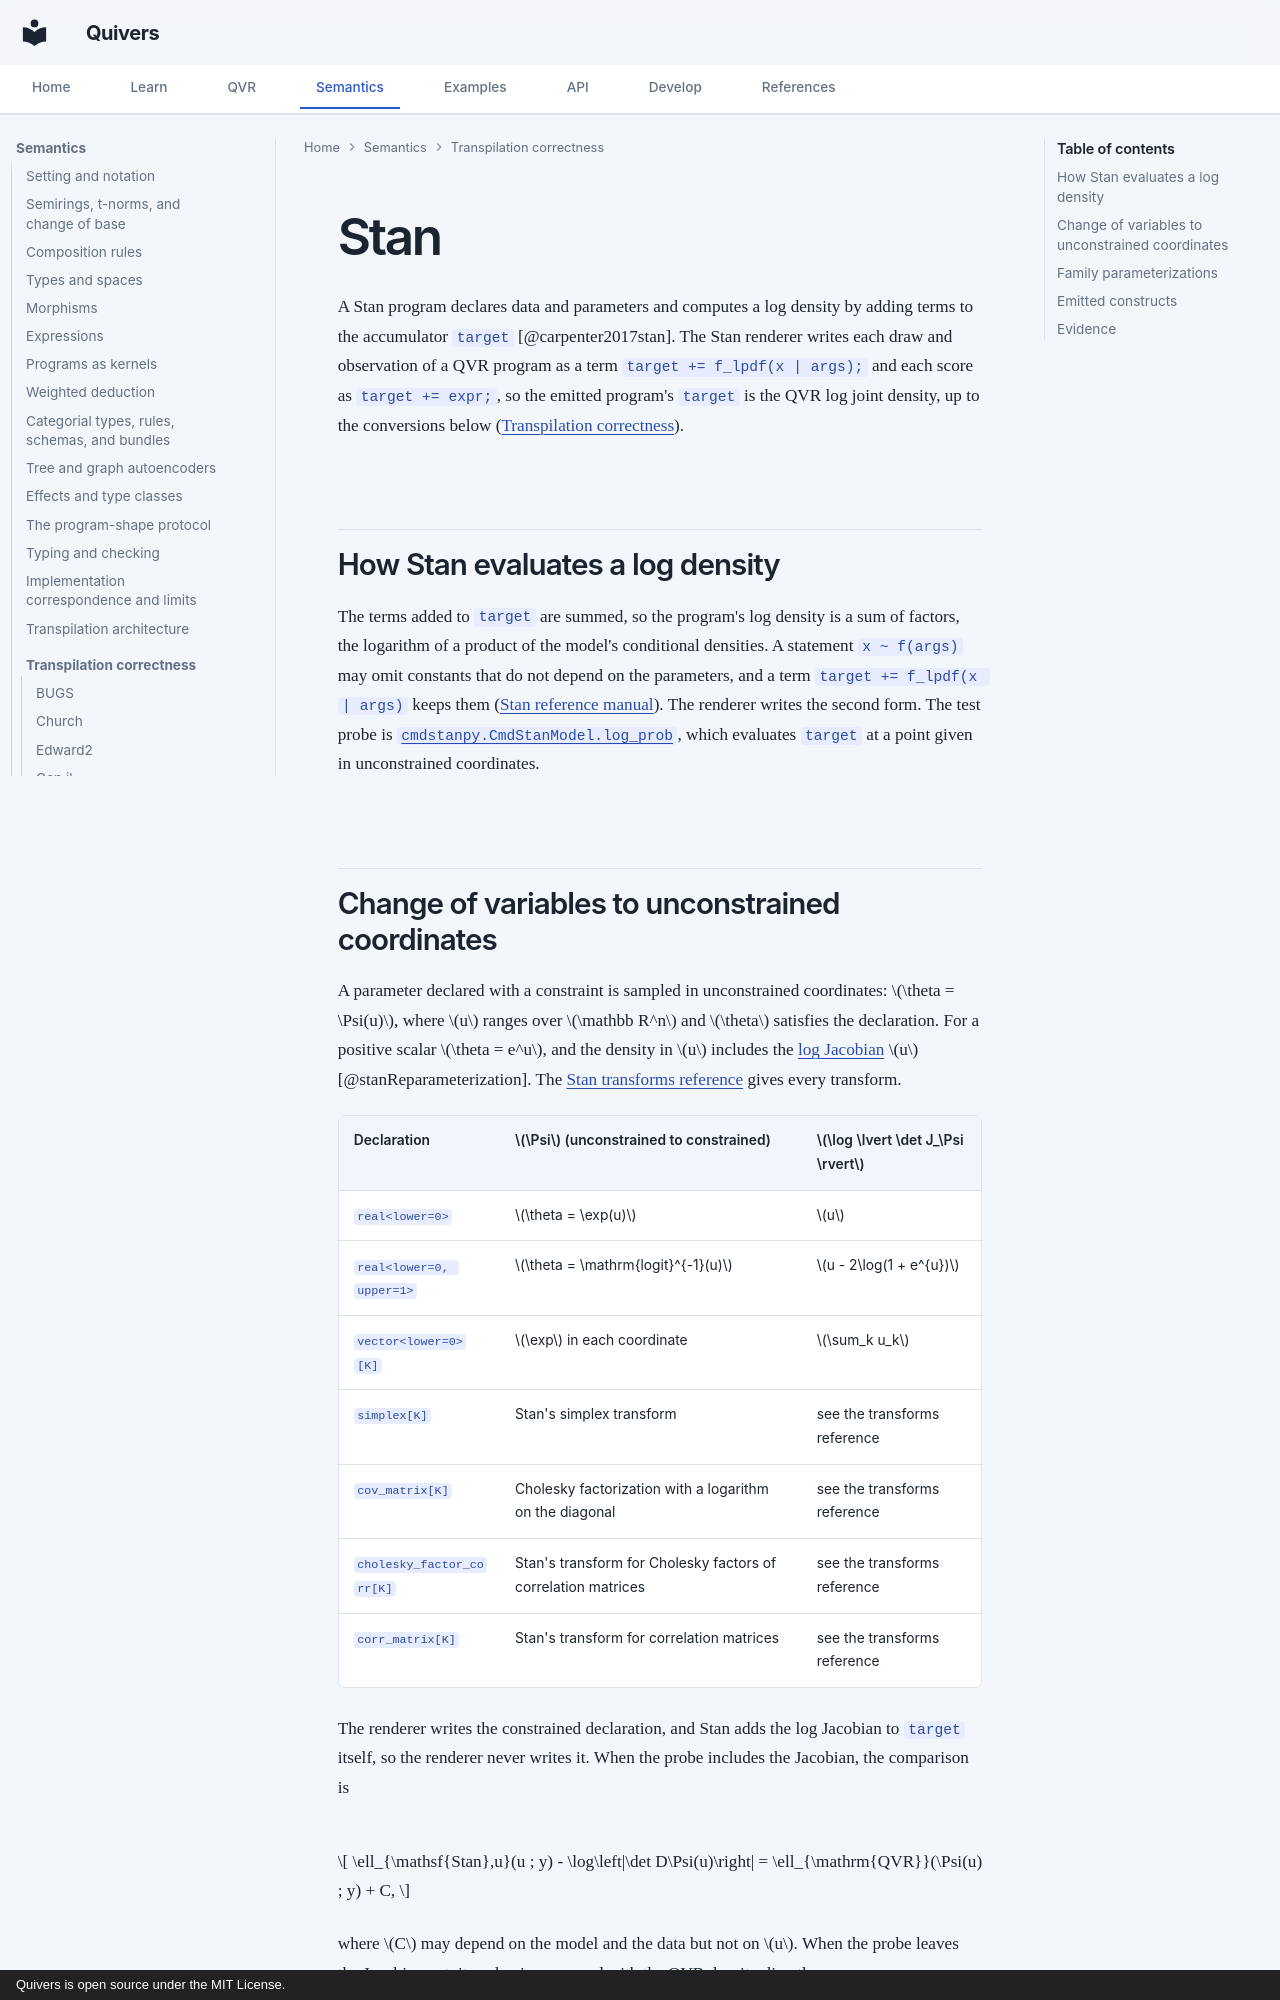

repository: quivers-dev/quivers · page: semantics/transpile-correctness/stan/index.html · generator: mkdocs · copyright: Quivers is open source under the MIT License.

# Stan

A Stan program declares data and parameters and computes a log density by adding terms to the
accumulator `target` [@carpenter2017stan]. The Stan renderer writes each draw and observation of a QVR
program as a term `target += f_lpdf(x | args);` and each score as `target += expr;`, so the emitted
program's `target` is the QVR log joint density, up to the conversions below
([Transpilation correctness](index.md)).

## How Stan evaluates a log density

The terms added to `target` are summed, so the program's log density is a sum of factors, the logarithm
of a product of the model's conditional densities. A statement `x ~ f(args)` may omit constants that do
not depend on the parameters, and a term `target += f_lpdf(x | args)` keeps them
([Stan reference manual](https://mc-stan.org/docs/reference-manual/statements.html)). The renderer
writes the second form. The test probe is
[`cmdstanpy.CmdStanModel.log_prob`](https://mc-stan.org/cmdstanpy/api.html#cmdstanpy.CmdStanModel.log_prob),
which evaluates `target` at a point given in unconstrained coordinates.
